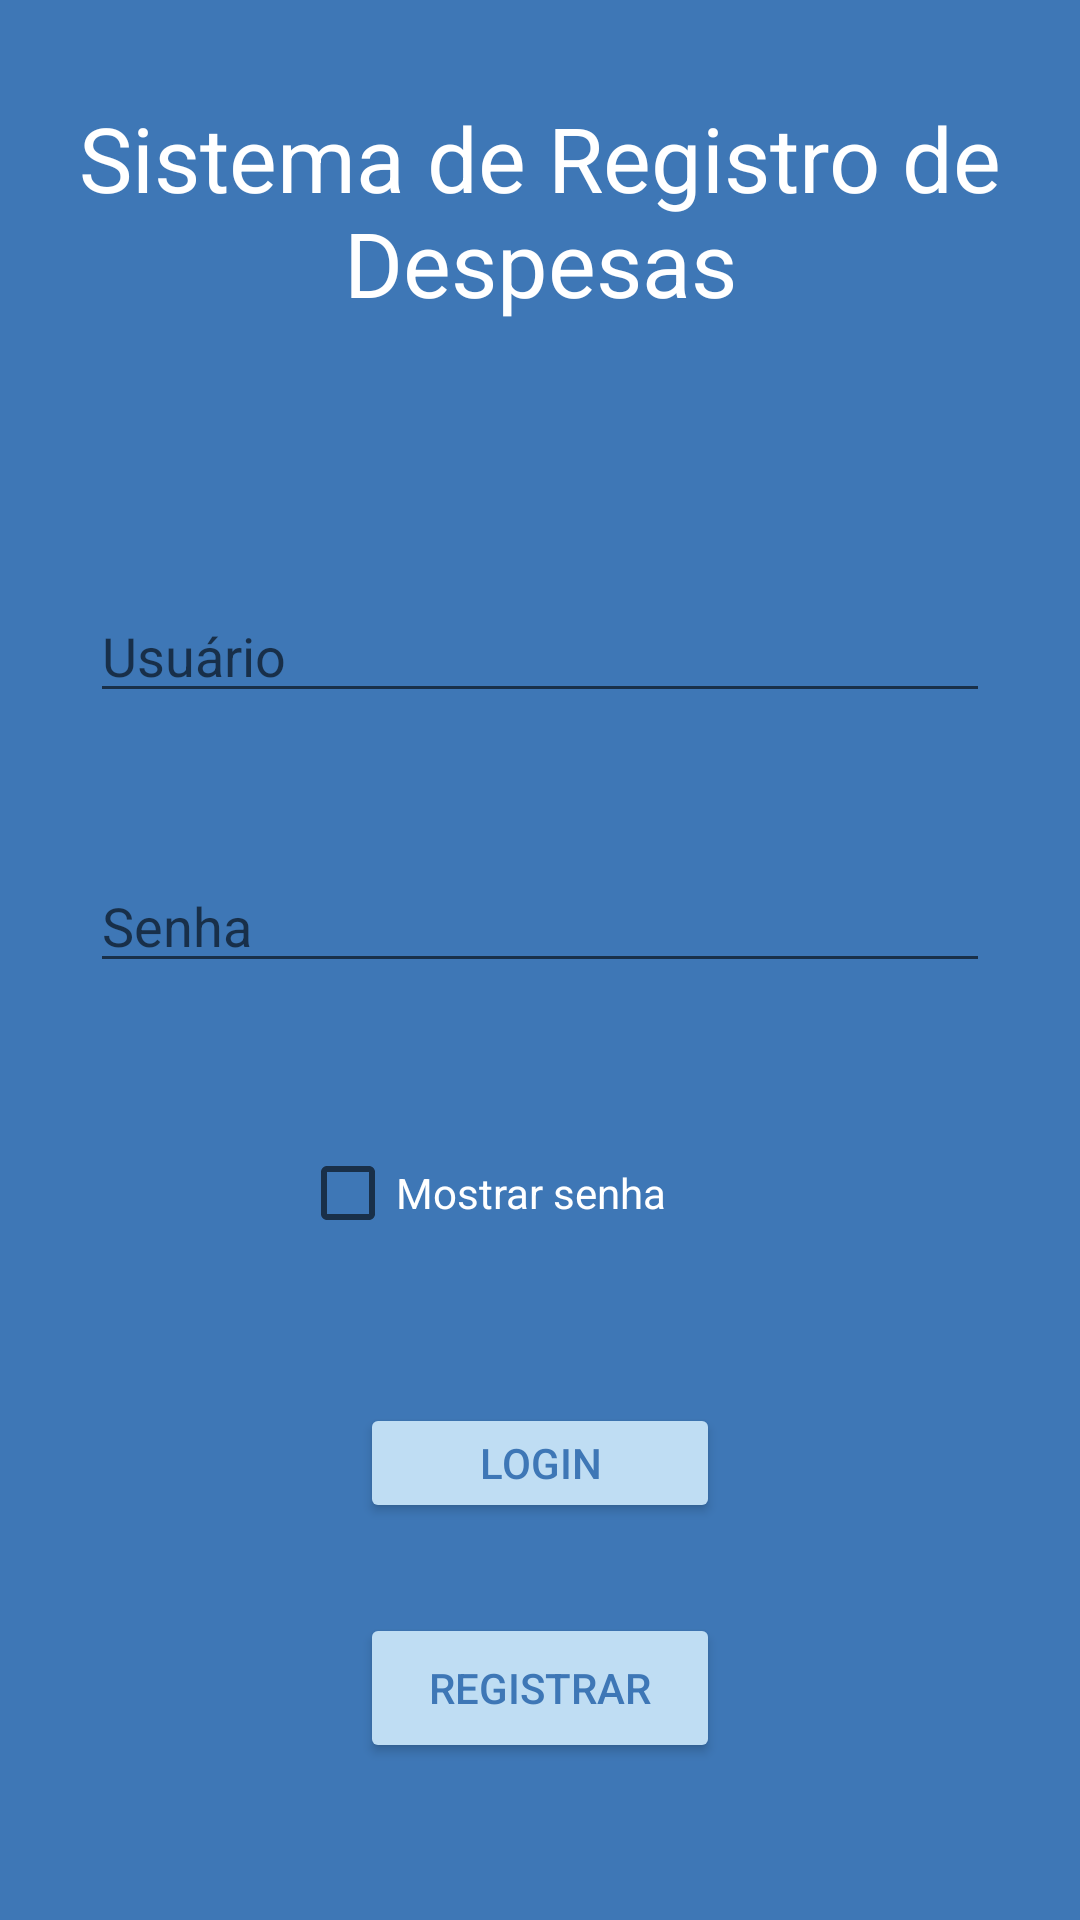

Layout XML and referenced resources for this Android screen:
<!-- AndroidManifest.xml: application theme Theme.Prova2B -->
<!-- res/layout/activity_login.xml -->
<?xml version="1.0" encoding="utf-8"?>
<LinearLayout xmlns:android="http://schemas.android.com/apk/res/android"
    xmlns:app="http://schemas.android.com/apk/res-auto"
    xmlns:tools="http://schemas.android.com/tools"
    android:orientation="vertical"
    android:gravity="center"
    android:layout_width="match_parent"
    android:layout_height="match_parent"
    android:background="@color/background"
    tools:context=".LoginActivity">

    <TextView
        android:layout_width="match_parent"
        android:layout_height="wrap_content"
        android:text="Sistema de Registro de Despesas"
        android:textColor="@color/white"
        android:textSize="30sp"
        android:layout_marginTop="-20dp"
        android:textAlignment="center"/>

    <EditText
        android:id="@+id/edt_usuario"
        android:layout_width="300dp"
        android:layout_height="40dp"
        android:hint="Usuário"
        android:textColor="@color/white"
        android:layout_marginTop="90dp"
        />

    <EditText
        android:id="@+id/edt_senha"
        android:layout_width="300dp"
        android:layout_height="40dp"
        android:hint="Senha"
        android:inputType="textPassword"
        android:textColor="@color/white"
        android:layout_marginTop="50dp"
        />

    <CheckBox
        android:id="@+id/ckbSenha"
        android:layout_width="160dp"
        android:layout_height="40dp"
        android:backgroundTint="@color/button"
        android:text="Mostrar senha"
        android:textColor="@color/white"
        android:layout_marginTop="50dp"
        />

    <Button
        android:id="@+id/btn_login"
        android:layout_width="120dp"
        android:layout_height="40dp"
        android:backgroundTint="@color/button"
        android:text="Login"
        android:textColor="@color/background"
        android:layout_marginTop="50dp"
        />

    <Button
        android:id="@+id/btn_registrar"
        android:layout_width="120dp"
        android:layout_height="50dp"
        android:backgroundTint="@color/button"
        android:text="Registrar"
        android:layout_marginTop="30dp"
        android:textColor="@color/background"
        />
</LinearLayout>
<!-- resources referenced by this layout -->
<resources>
  <color name="background">#3E77B6</color>
  <color name="button">#FFBFDDF3</color>
  <color name="white">#FFFFFFFF</color>
  <style name="Theme.Prova2B" parent="Theme.MaterialComponents.DayNight.DarkActionBar">
          
          <item name="colorPrimary">@color/purple_500</item>
          <item name="colorPrimaryVariant">@color/purple_700</item>
          <item name="colorOnPrimary">@color/white</item>
          
          <item name="colorSecondary">@color/teal_200</item>
          <item name="colorSecondaryVariant">@color/teal_700</item>
          <item name="colorOnSecondary">@color/black</item>
          
          <item name="android:statusBarColor">?attr/colorPrimaryVariant</item>
          
          <item name="android:windowNoTitle">true</item>
          <item name="android:windowActionBar">false</item>
          <item name="android:windowFullscreen">true</item>
      </style>
  <color name="purple_500">#FF6200EE</color>
  <color name="purple_700">#FF3700B3</color>
  <color name="teal_200">#FF03DAC5</color>
  <color name="teal_700">#FF018786</color>
  <color name="black">#FF000000</color>
</resources>
